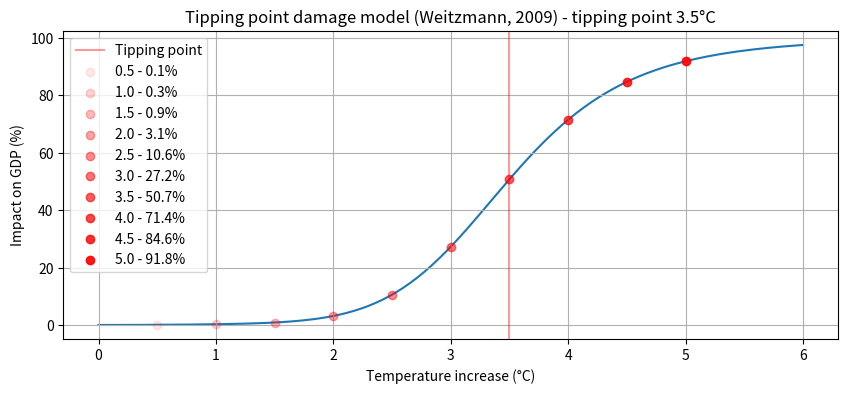

Reproduce this figure in Python. (Note: this script raises an exception after producing the figure.)
"""
Copyright 2024 Capgemini
Licensed under the Apache License, Version 2.0 (the "License");
you may not use this file except in compliance with the License.
You may obtain a copy of the License at

    http://www.apache.org/licenses/LICENSE-2.0

Unless required by applicable law or agreed to in writing, software
distributed under the License is distributed on an "AS IS" BASIS,
WITHOUT WARRANTIES OR CONDITIONS OF ANY KIND, either express or implied.
See the License for the specific language governing permissions and
limitations under the License.

"""

import matplotlib.pyplot as plt
import numpy as np


def generate_fig_tipping_point_model(tp_a3):
    tp_a1 = 20.46
    tp_a2 = 2

    tp_a4 = 6.754

    def damage_func(temp):
        dam = (temp / tp_a1) ** tp_a2 + (temp / tp_a3) ** tp_a4
        return (1 - (1 / (1 + dam))) * 100

    N = 200
    temp = np.linspace(0, 6, N)

    damges = damage_func(temp)

    plt.figure(figsize=(10, 4))

    bullet_points = np.arange(0.5, 5.5, 0.5)

    plt.title(f"Tipping point damage model (Weitzmann, 2009) - tipping point {tp_a3}°C")
    plt.xlabel("Temperature increase (°C)")
    plt.ylabel("Impact on GDP (%)")
    plt.plot(temp, damges, zorder=-1)
    plt.grid()
    plt.axvline(tp_a3, alpha=0.4, c="r", label="Tipping point")

    for i, bp in enumerate(bullet_points):
        dm_bp = damage_func(bp)
        plt.scatter(
            [bp], [dm_bp], label=f"{bp:.1f} - {dm_bp:.1f}%", alpha=(i + 1) / (len(bullet_points) + 1), c="r", zorder=4
        )
    plt.legend()
    from os import path

    curdir = path.dirname(__file__)
    fig_filename = path.join(curdir, f"tipping_point_damage_model{str(tp_a3).replace('.','')}.png")
    plt.savefig(fig_filename)


generate_fig_tipping_point_model(3.5)
generate_fig_tipping_point_model(6.081)
